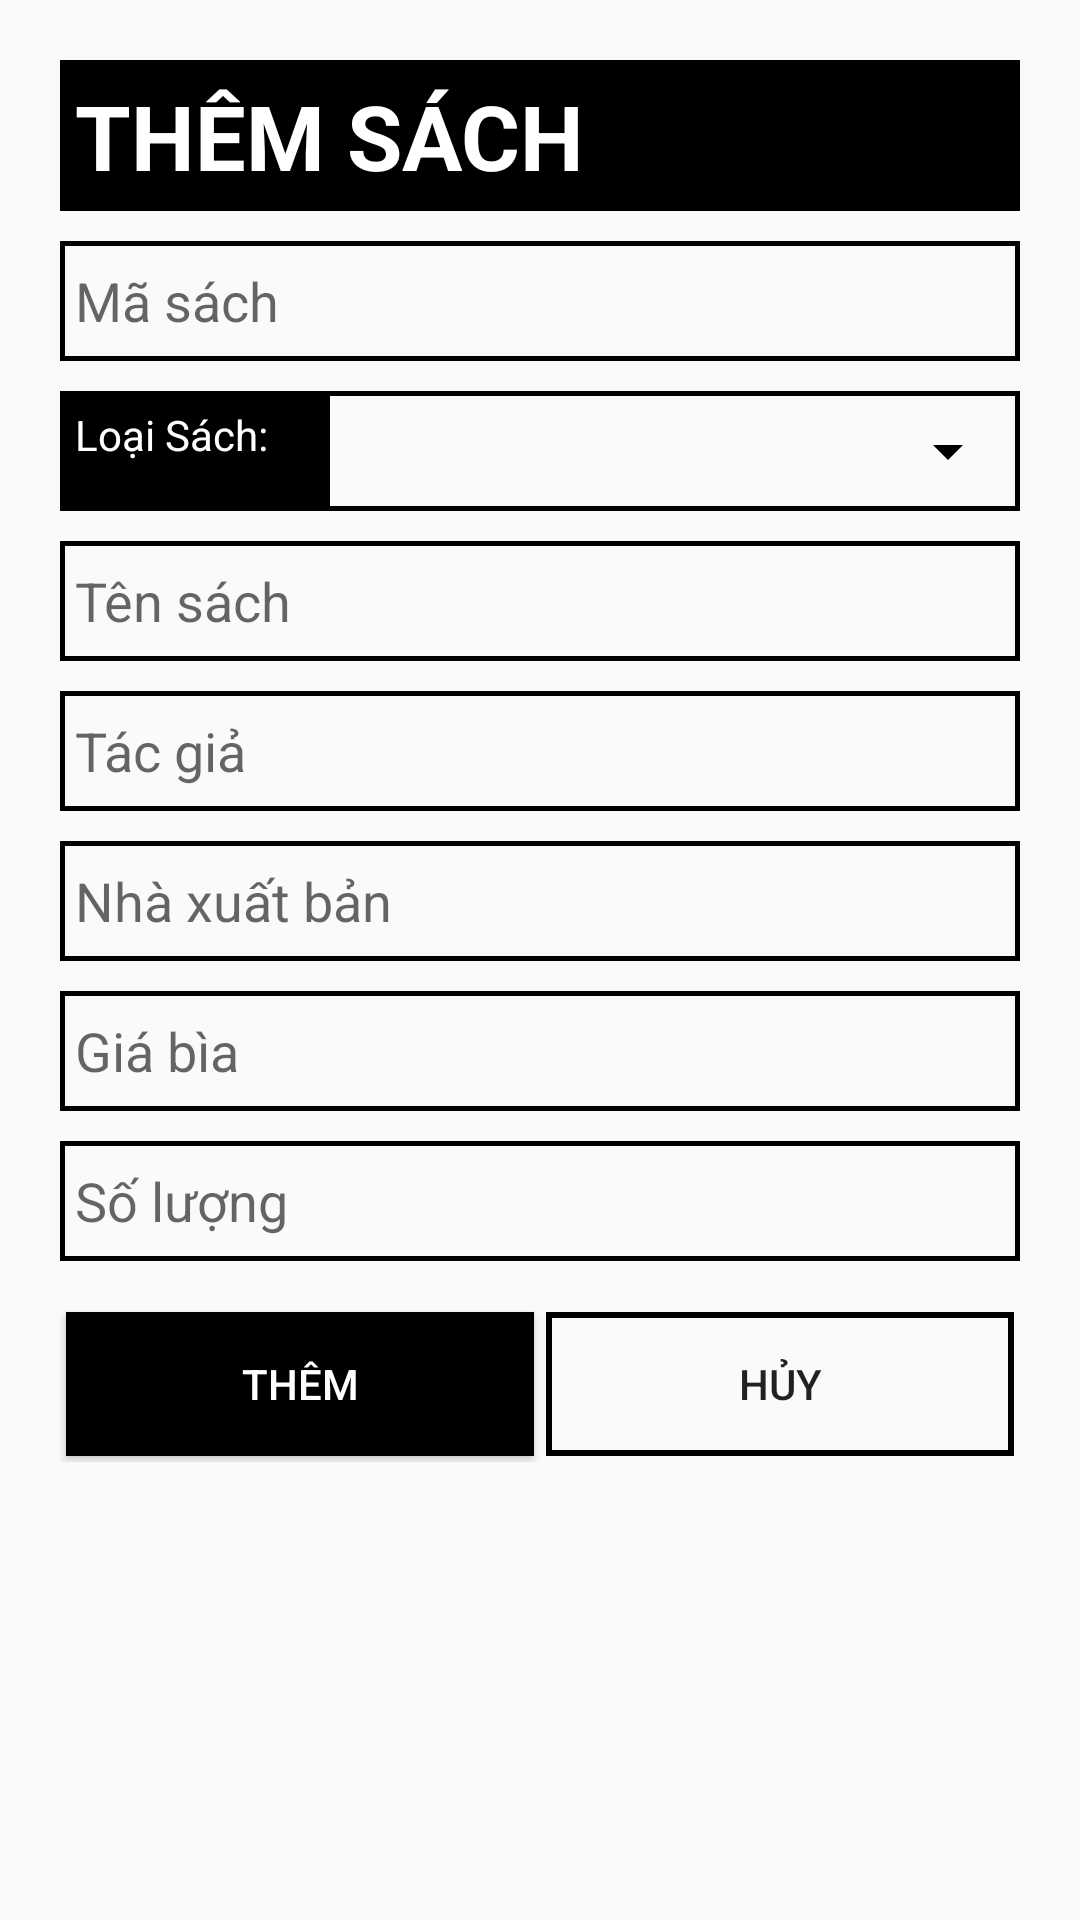

The Android layout XML behind this screen, and the referenced resources:
<!-- AndroidManifest.xml: application theme AppTheme -->
<!-- res/layout/dialog_them_sach.xml -->
<?xml version="1.0" encoding="utf-8"?>
<LinearLayout xmlns:android="http://schemas.android.com/apk/res/android"
    xmlns:app="http://schemas.android.com/apk/res-auto"
    xmlns:tools="http://schemas.android.com/tools"
    android:layout_width="match_parent"
    android:layout_height="match_parent"
    android:orientation="vertical"
    android:padding="20dp"
    tools:context=".Dialog.AddPersonDialog">


    <TextView
        android:id="@+id/tv_themSach"
        android:layout_width="match_parent"
        android:layout_height="wrap_content"
        android:text="THÊM SÁCH"
        android:padding="5dp"
        android:textStyle="bold"
        android:textSize="30sp"
        android:textColor="#fff"
        android:background="@drawable/btn_custom1" />

    <EditText
        android:id="@+id/edt_maSach"
        android:layout_width="match_parent"
        android:layout_height="40dp"
        android:layout_marginTop="10dp"
        android:padding="5dp"
        android:enabled="false"
        android:background="@drawable/btn_custom"
        android:hint="Mã sách"/>


    <RelativeLayout
        android:layout_width="match_parent"
        android:layout_height="40dp"

        android:layout_marginTop="10dp"
        android:background="@drawable/btn_custom">

        <Spinner
            android:id="@+id/sp_TheLoai"
            android:layout_width="match_parent"
            android:gravity="center"
            android:layout_height="40dp"
            android:layout_toRightOf="@id/tv_TheLoai"
            android:spinnerMode="dialog" />
        <TextView
            android:id="@+id/tv_TheLoai"
            android:layout_width="90dp"
            android:layout_height="40dp"
            android:layout_alignParentLeft="true"
            android:padding="5dp"
            android:background="@drawable/btn_custom1"
            android:textColor="#fff"
            android:text="Loại Sách: "/>

    </RelativeLayout>



    <EditText
        android:id="@+id/edt_tenSach"
        android:layout_width="match_parent"
        android:layout_height="40dp"
        android:layout_marginTop="10dp"
        android:padding="5dp"
        android:background="@drawable/btn_custom"
        android:hint="Tên sách"/>

    <EditText
        android:id="@+id/edt_tacGia"
        android:layout_width="match_parent"
        android:layout_height="40dp"
        android:layout_marginTop="10dp"
        android:padding="5dp"
        android:background="@drawable/btn_custom"
        android:hint="Tác giả"/>

    <EditText
        android:id="@+id/edt_nhaXB"
        android:layout_width="match_parent"
        android:layout_height="40dp"
        android:layout_marginTop="10dp"
        android:padding="5dp"
        android:background="@drawable/btn_custom"
        android:hint="Nhà xuất bản"/>
    <EditText
        android:id="@+id/edt_giaBia"
        android:layout_width="match_parent"
        android:layout_height="40dp"
        android:layout_marginTop="10dp"
        android:padding="5dp"
        android:background="@drawable/btn_custom"
        android:hint="Giá bìa"/>

    <EditText
        android:id="@+id/edt_soLuong"
        android:layout_width="match_parent"
        android:layout_height="40dp"
        android:layout_marginTop="10dp"
        android:padding="5dp"
        android:background="@drawable/btn_custom"
        android:inputType="number"
        android:hint="Số lượng"/>

    <LinearLayout
        android:layout_width="match_parent"
        android:layout_height="wrap_content"
        android:orientation="horizontal"
        android:gravity="center"
        android:layout_marginTop="15dp">

        <Button
            android:id="@+id/btn_them_sach"
            android:layout_width="wrap_content"
            android:layout_height="wrap_content"
            android:layout_margin="2dp"
            android:layout_weight="1"
            android:textColor="#fff"
            android:background="@drawable/btn_custom1"
            android:text="Thêm"/>

        <Button
            android:id="@+id/btn_cancel"
            android:layout_width="wrap_content"
            android:layout_height="wrap_content"
            android:layout_weight="1"
            android:background="@drawable/btn_custom2"
            android:layout_margin="2dp"
            android:text="Hủy"/>

    </LinearLayout>


</LinearLayout>
<!-- resources referenced by this layout -->
<resources>
  <!-- drawable btn_custom (drawable) -->
  <?xml version="1.0" encoding="utf-8"?>
  <shape xmlns:android="http://schemas.android.com/apk/res/android" android:shape="rectangle">
  
      <stroke android:color="#000000" android:width="1.5dp"/>
  
  
  </shape>
  <!-- drawable btn_custom1 (drawable) -->
  <?xml version="1.0" encoding="utf-8"?>
  <shape xmlns:android="http://schemas.android.com/apk/res/android"
      android:padding="10dp"
      android:shape="rectangle" >
  
      <solid android:color="#000" />
  
  
  </shape>
  <!-- drawable btn_custom2 (drawable) -->
  <?xml version="1.0" encoding="utf-8"?>
  <shape xmlns:android="http://schemas.android.com/apk/res/android" android:shape="rectangle">
  
      <stroke android:color="#000" android:width="2dp"/>
  
  
  </shape>
  <style name="AppTheme" parent="Theme.MaterialComponents.Light.NoActionBar.Bridge">
          
          <item name="colorPrimary">@color/colorPrimary</item>
          <item name="colorPrimaryDark">@color/colorPrimaryDark</item>
          <item name="colorAccent">@color/colorAccent</item>
          <item name="colorControlNormal">#000000</item>
          <item name="colorControlActivated">#FF6640</item>
          <item name="colorControlHighlight">#FF6640</item>
  
      </style>
  <color name="colorPrimary">#6200EE</color>
  <color name="colorPrimaryDark">#FFAB40</color>
  <color name="colorAccent">#000</color>
</resources>
